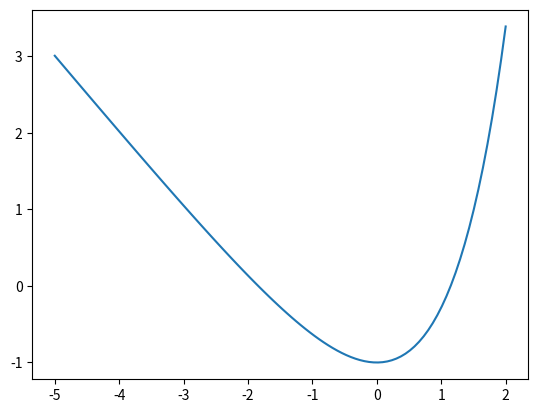

This chart was generated by the following Python code: (Note: this script raises an exception after producing the figure.)
import numpy as np
import scipy as sc
import matplotlib.pyplot as plt
%matplotlib inline

def fixedpt_finding(func, x0, nIter=50):
    '''
        fixedpt_finding uses an iterative relaxation method to solve the problem func(x) == x
        
        Inputs:
            func - name of function. func must be a python function which
                   takes only required argument and returns one value
            
            x0 - initial guess for the location of the fixed point
            nIter - number of iterations. Default value is 50.
            
        Outputs:
            x - the final estimate of the location of the fixed point
            prec - an estimate of the precision of the location, evaluated 
                as the difference between the last and second last estimates
                of the location of the fixed point
            xa - numpy array of the nIter estimates of the location of the fixed point
    '''
    xa = []
    x = x0
    for i in range(nIter):
        xa.append(x)
        x = func(x)
        
    prec = xa[-1]-xa[-2]
    
    return x, prec, np.array(xa)

# Example

def f(x):
    return np.exp(x) - x - 2

def g(x):
    return f(x) + x

x_root, precision, _ = fixedpt_finding(g, 0.0, nIter=50)

print("Root:\t\tx= ", x_root)
print("Precision:\tdx=", precision)

xd = np.linspace(-5,2,100)

# Plot f(x) and see if the estimated root is in the right place
plt.figure()
plt.plot(xd, f(xd),label='f(x)')
plt.plot(xd, np.zeros(len(yd)),label='y=0')
plt.plot(x_root, f(x_root),marker='o',markersize=10, label='root found')
plt.legend()

# Plot g(x) and visualize the fixed point
plt.figure()
plt.plot(xd, g(xd),label='g(x)')
plt.plot(xd, xd,label='y=x')
plt.plot(x_root, g(x_root),marker='o',markersize=10, label='fixed pt')
plt.legend()

plt.show()

# Code for Exercise 1

def f(x):
    return x ** 3 - 2 * x ** 2

# Visualize f(x) and see the roots
xd = np.linspace(-1,3,100)
yd = f(xd)
plt.figure()
plt.plot(xd,yd, label='f(x)')
plt.plot(xd,np.zeros(len(xd)))
plt.legend()
plt.show()

from scipy.optimize import bisect

x_root = bisect(f, 1.5, 3, xtol=1e-6) #xtol is an optional argument specifying how precise we want the answer

print("The root x is approximately x=%14.12g,\n"
      "the error is less than 1e-6." % (x))
print("The exact error is %g." % (2 - x))

# Code for Exercise 2

from scipy.optimize import brentq

def f(x):
    return x ** 3 - 2 * x ** 2

x = brentq(f, 0.5,3, xtol=1e-6)

print("The root x is approximately x=%14.12g,\n"
      "the error is less than 1e-6." % (x))
print("The exact error is %g." % (2 - x))

from scipy.optimize import fsolve

def f(x):
    return x ** 3 - 2 * x ** 2

x = fsolve(f, [-0.5,3])           # look for two roots starting with 0 and 3

print("Number of roots is", len(x))
print("The root(s) are ", x)

# Code for Exercise 3